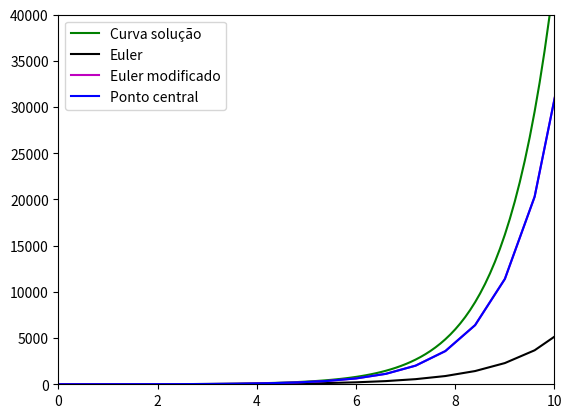

Here is the Python script that generated this plot:
import matplotlib.pyplot as mat
import numpy as n

def g(x, y):
    FUNCTION = x+y   
    return FUNCTION

def euler(x0, y0, h):
    t1 = g(x0, y0)
    y1 = y0 + h*t1
    return y1

def euler_modificado(x0, y0, h):
    t1 = g(x0, y0)
    t2 = g(x0+h, y0 + h*t1)
    y1 = y0 + h/2*( t1 + t2 )
    return y1

def metodo_do_ponto_central(x0, y0, h):
    t1 = g(x0, y0)
    y1 = y0 + h*g(x0+h/2, y0 + h/2*t1)
    return y1

x = 0 
y = 1 

x0, y0, y1, y2 =[x], [y], [y], [y]

QUANTIDADE = 150 
PASSO = 0.6 

for i in range(QUANTIDADE):
    x0.append(x0[i]+PASSO)
    y0.append(euler(x0[i], y0[i], PASSO))
    y1.append(euler_modificado(x0[i], y1[i], PASSO))
    y2.append(metodo_do_ponto_central(x0[i], y2[i], PASSO))

mat.ylim(0, 40000)
mat.xlim(0, 10)

t = n.arange(0, 10, 0.1)
    
mat.plot(t, -t-1+2*n.exp(t), color='g', label='Curva solução') 

mat.plot(x0, y0, color='k', label='Euler') 
mat.plot(x0, y1, color='m', label='Euler modificado') 
mat.plot(x0, y2, color='b', label='Ponto central') 

mat.legend()
mat.show()

